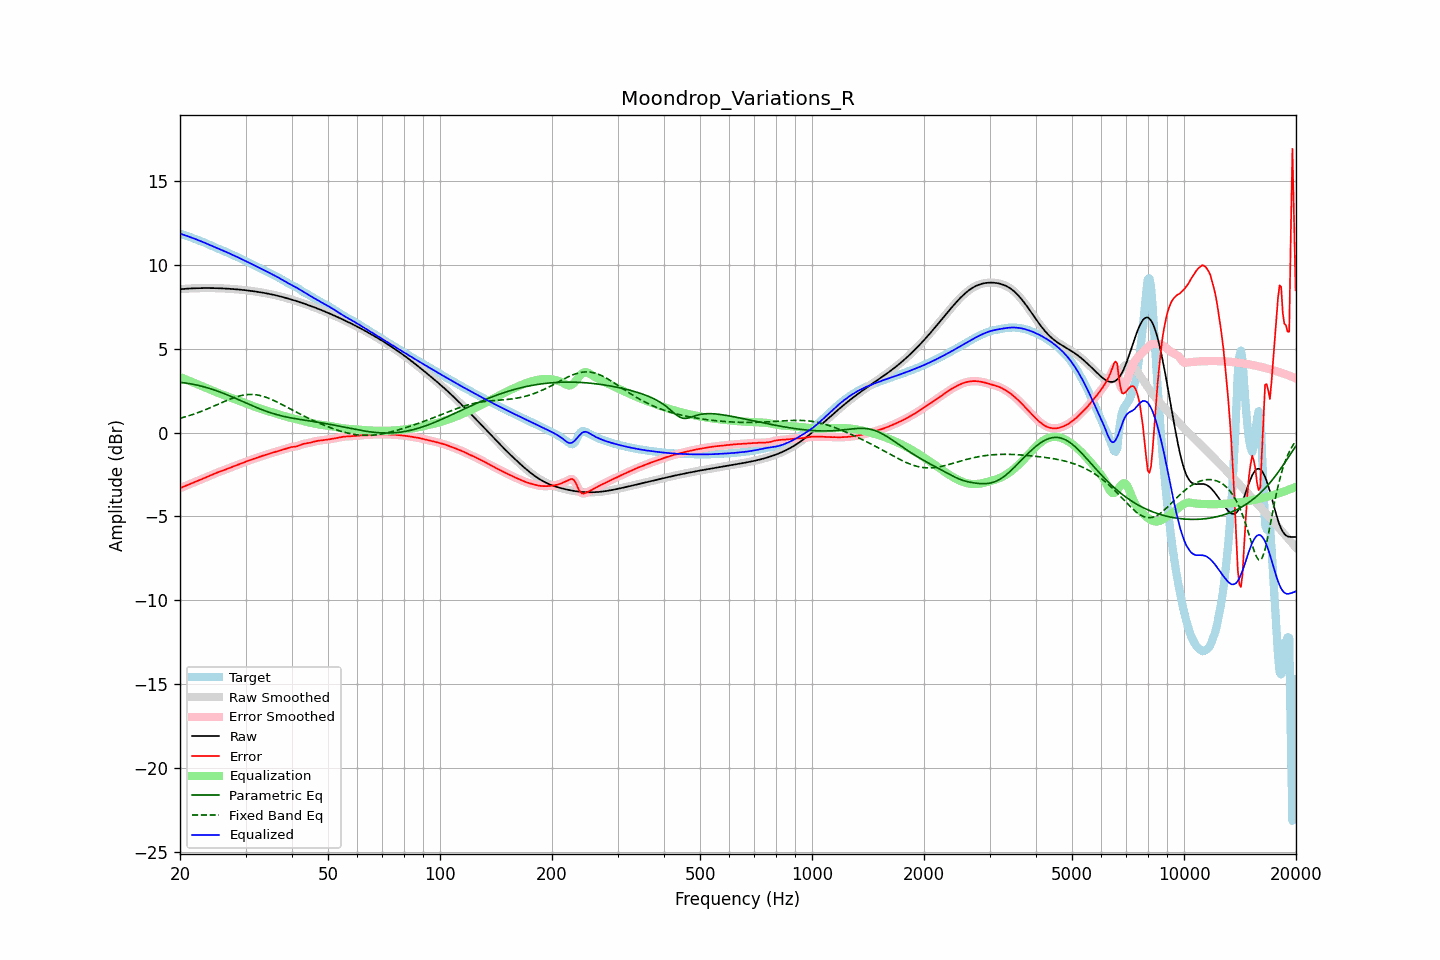

The file beside this chart, header and first rows:
frequency, raw, error, smoothed, error_smoothed, equalization, parametric_eq, fixed_band_eq, equalized_raw, equalized_smoothed, target
20.00, 8.55, -3.32, 8.55, -3.32, 3.32, 3.00, 0.85, 11.86, 11.86, 11.87
20.20, 8.56, -3.28, 8.56, -3.28, 3.28, 2.99, 0.88, 11.83, 11.83, 11.83
20.40, 8.57, -3.23, 8.57, -3.23, 3.24, 2.97, 0.90, 11.80, 11.80, 11.80
20.61, 8.57, -3.19, 8.57, -3.19, 3.20, 2.96, 0.93, 11.77, 11.77, 11.77
20.81, 8.58, -3.15, 8.58, -3.15, 3.16, 2.95, 0.96, 11.74, 11.74, 11.73
21.02, 8.59, -3.11, 8.59, -3.11, 3.12, 2.93, 0.99, 11.70, 11.70, 11.70
21.23, 8.59, -3.08, 8.59, -3.08, 3.08, 2.92, 1.02, 11.67, 11.67, 11.67
21.44, 8.60, -3.04, 8.60, -3.04, 3.04, 2.90, 1.05, 11.63, 11.63, 11.63
21.66, 8.60, -3.00, 8.60, -3.00, 3.00, 2.88, 1.08, 11.60, 11.60, 11.60
21.87, 8.60, -2.96, 8.60, -2.96, 2.96, 2.86, 1.12, 11.56, 11.56, 11.56
22.09, 8.61, -2.92, 8.61, -2.92, 2.92, 2.84, 1.15, 11.52, 11.52, 11.52
22.31, 8.61, -2.88, 8.61, -2.88, 2.88, 2.82, 1.19, 11.49, 11.49, 11.49
22.54, 8.61, -2.84, 8.61, -2.84, 2.84, 2.80, 1.22, 11.45, 11.45, 11.45
22.76, 8.61, -2.80, 8.61, -2.80, 2.80, 2.78, 1.26, 11.41, 11.41, 11.41
22.99, 8.62, -2.76, 8.62, -2.76, 2.76, 2.75, 1.29, 11.37, 11.37, 11.37
23.22, 8.62, -2.72, 8.62, -2.72, 2.72, 2.73, 1.33, 11.33, 11.33, 11.33
23.45, 8.62, -2.68, 8.62, -2.68, 2.68, 2.70, 1.37, 11.29, 11.29, 11.29
23.69, 8.62, -2.64, 8.62, -2.64, 2.63, 2.67, 1.41, 11.25, 11.25, 11.25
23.92, 8.62, -2.59, 8.62, -2.59, 2.59, 2.64, 1.45, 11.21, 11.21, 11.21
24.16, 8.62, -2.55, 8.62, -2.55, 2.55, 2.61, 1.49, 11.17, 11.17, 11.17
24.40, 8.62, -2.51, 8.62, -2.51, 2.51, 2.58, 1.53, 11.13, 11.13, 11.13
24.65, 8.61, -2.47, 8.61, -2.47, 2.47, 2.55, 1.58, 11.08, 11.08, 11.08
24.89, 8.61, -2.43, 8.61, -2.43, 2.43, 2.52, 1.62, 11.04, 11.04, 11.04
25.14, 8.61, -2.39, 8.61, -2.39, 2.39, 2.48, 1.66, 11.00, 11.00, 11.00
25.39, 8.61, -2.35, 8.61, -2.35, 2.36, 2.45, 1.70, 10.96, 10.96, 10.96
25.65, 8.60, -2.32, 8.60, -2.32, 2.32, 2.41, 1.75, 10.92, 10.92, 10.92
25.91, 8.60, -2.28, 8.60, -2.28, 2.28, 2.38, 1.79, 10.88, 10.88, 10.88
26.16, 8.59, -2.25, 8.59, -2.25, 2.25, 2.34, 1.83, 10.84, 10.84, 10.85
26.43, 8.59, -2.21, 8.59, -2.21, 2.21, 2.30, 1.87, 10.80, 10.80, 10.80
26.69, 8.58, -2.18, 8.58, -2.18, 2.17, 2.26, 1.91, 10.76, 10.76, 10.76
26.96, 8.58, -2.14, 8.58, -2.14, 2.14, 2.23, 1.95, 10.72, 10.72, 10.72
27.23, 8.57, -2.10, 8.57, -2.10, 2.10, 2.19, 1.99, 10.67, 10.67, 10.67
27.50, 8.57, -2.06, 8.57, -2.06, 2.06, 2.15, 2.03, 10.63, 10.63, 10.63
27.77, 8.56, -2.02, 8.56, -2.02, 2.03, 2.10, 2.06, 10.58, 10.58, 10.58
28.05, 8.55, -1.99, 8.55, -1.99, 1.99, 2.06, 2.10, 10.54, 10.54, 10.54
28.33, 8.54, -1.95, 8.54, -1.95, 1.95, 2.02, 2.13, 10.49, 10.50, 10.49
28.62, 8.53, -1.92, 8.53, -1.92, 1.92, 1.98, 2.16, 10.45, 10.45, 10.45
28.90, 8.53, -1.88, 8.53, -1.88, 1.88, 1.94, 2.18, 10.41, 10.40, 10.41
29.19, 8.52, -1.85, 8.52, -1.85, 1.84, 1.89, 2.21, 10.36, 10.36, 10.36
29.48, 8.51, -1.81, 8.51, -1.81, 1.81, 1.85, 2.23, 10.31, 10.31, 10.32
29.78, 8.50, -1.77, 8.50, -1.77, 1.77, 1.81, 2.24, 10.27, 10.27, 10.27
30.08, 8.49, -1.73, 8.49, -1.73, 1.73, 1.77, 2.26, 10.22, 10.22, 10.22
30.38, 8.47, -1.69, 8.47, -1.70, 1.70, 1.72, 2.27, 10.17, 10.17, 10.17
30.68, 8.46, -1.66, 8.46, -1.66, 1.66, 1.68, 2.27, 10.13, 10.13, 10.12
30.99, 8.45, -1.63, 8.45, -1.63, 1.63, 1.64, 2.27, 10.08, 10.08, 10.08
31.30, 8.44, -1.60, 8.44, -1.60, 1.59, 1.60, 2.27, 10.03, 10.03, 10.03
31.61, 8.42, -1.56, 8.42, -1.56, 1.56, 1.56, 2.27, 9.98, 9.98, 9.99
31.93, 8.41, -1.53, 8.41, -1.53, 1.53, 1.52, 2.26, 9.94, 9.94, 9.94
32.24, 8.40, -1.49, 8.40, -1.49, 1.49, 1.48, 2.24, 9.89, 9.89, 9.89
32.57, 8.38, -1.46, 8.38, -1.46, 1.46, 1.44, 2.23, 9.84, 9.84, 9.84
32.89, 8.37, -1.43, 8.37, -1.43, 1.43, 1.40, 2.21, 9.79, 9.79, 9.79
33.22, 8.35, -1.40, 8.35, -1.40, 1.40, 1.36, 2.18, 9.75, 9.75, 9.75
33.55, 8.33, -1.36, 8.33, -1.36, 1.36, 1.33, 2.15, 9.70, 9.70, 9.70
33.89, 8.32, -1.33, 8.32, -1.33, 1.33, 1.29, 2.12, 9.65, 9.65, 9.65
34.23, 8.30, -1.30, 8.30, -1.30, 1.30, 1.26, 2.09, 9.60, 9.60, 9.60
34.57, 8.28, -1.27, 8.28, -1.27, 1.27, 1.23, 2.05, 9.55, 9.55, 9.55
34.92, 8.26, -1.24, 8.26, -1.24, 1.24, 1.19, 2.01, 9.50, 9.50, 9.50
35.27, 8.24, -1.21, 8.24, -1.21, 1.22, 1.16, 1.97, 9.45, 9.45, 9.45
35.62, 8.22, -1.19, 8.22, -1.19, 1.19, 1.13, 1.93, 9.41, 9.41, 9.40
35.97, 8.20, -1.16, 8.20, -1.16, 1.16, 1.11, 1.89, 9.36, 9.36, 9.36
... 635 more rows
